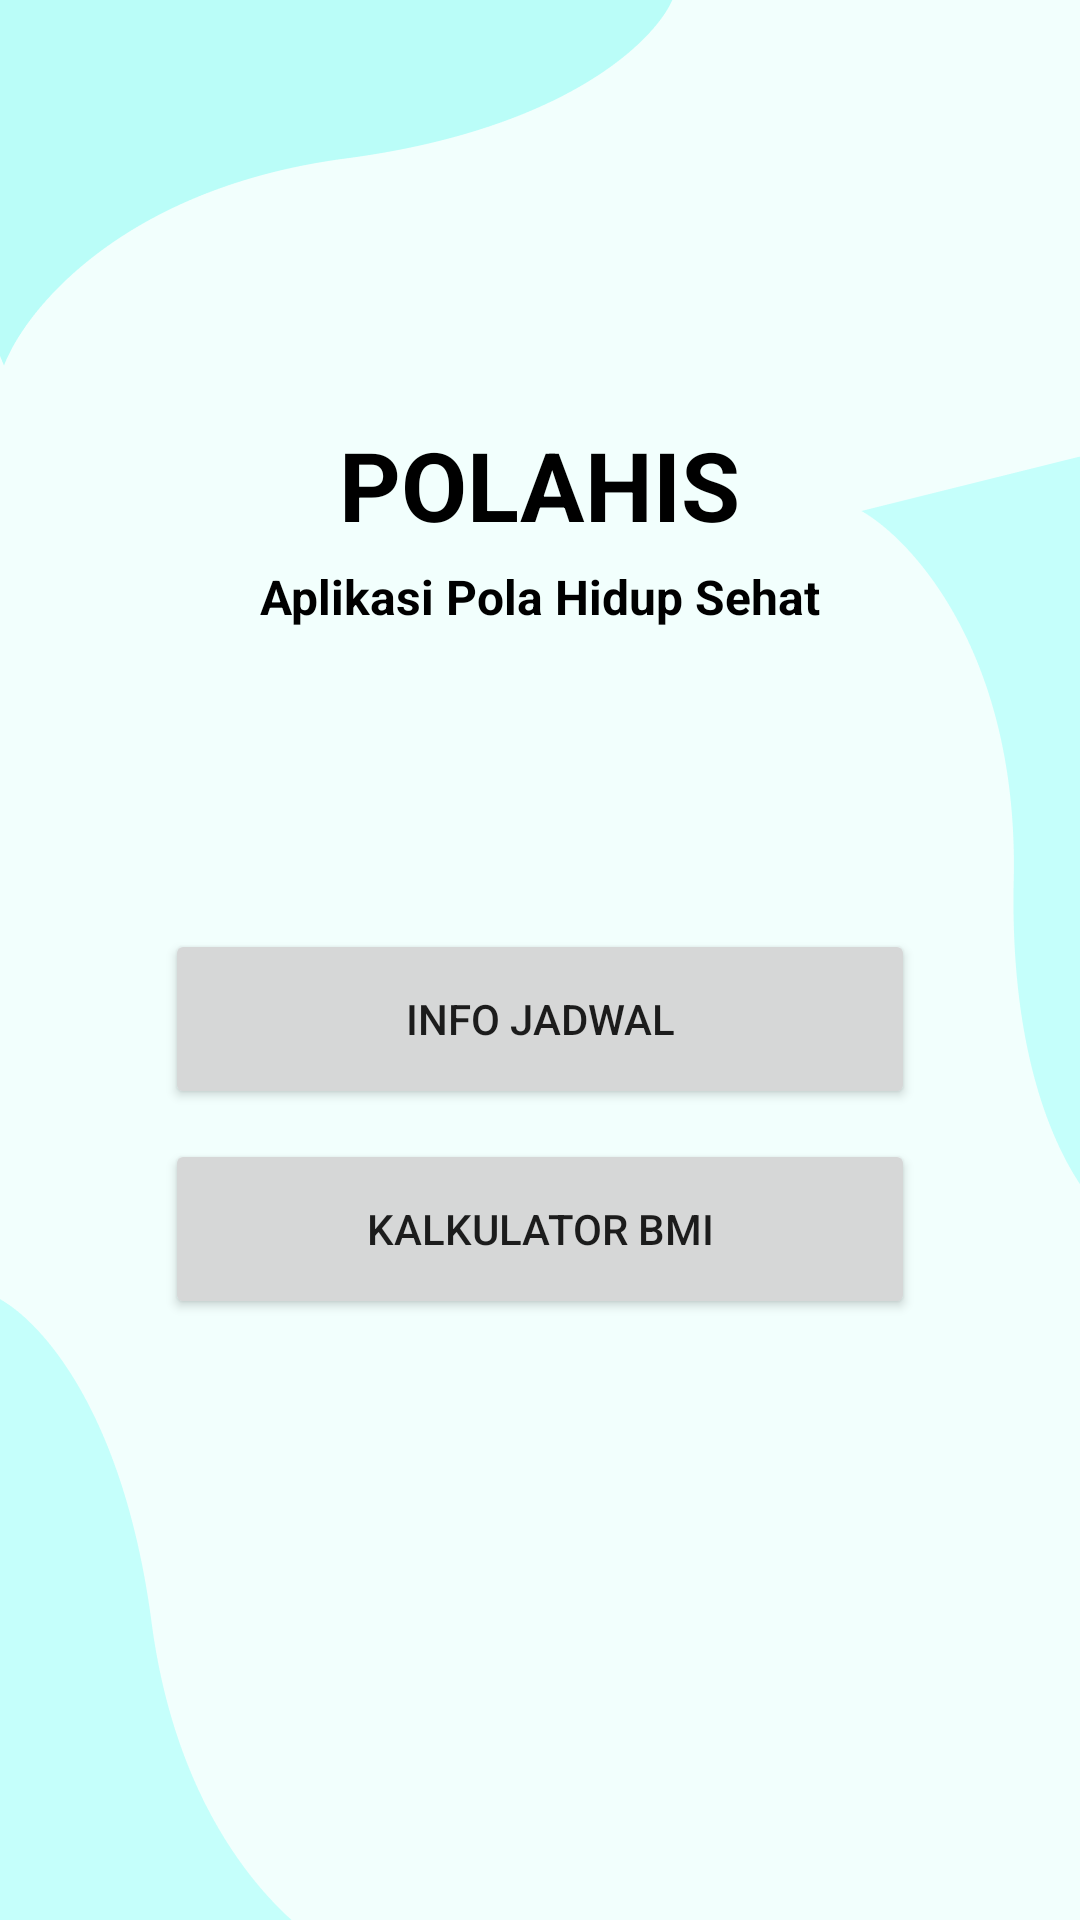

Layout XML and referenced resources for this Android screen:
<!-- AndroidManifest.xml: application theme Theme.MiniProjectAulia -->
<!-- res/layout/activity_main.xml -->
<?xml version="1.0" encoding="utf-8"?>
<RelativeLayout xmlns:android="http://schemas.android.com/apk/res/android"
    xmlns:app="http://schemas.android.com/apk/res-auto"
    xmlns:tools="http://schemas.android.com/tools"
    android:layout_width="match_parent"
    android:background="@drawable/bg1"
    android:layout_height="match_parent"
    tools:context=".MainActivity">

    <TextView
        android:id="@+id/title"
        android:layout_width="wrap_content"
        android:layout_height="wrap_content"
        android:layout_centerHorizontal="true"
        android:layout_marginTop="140dp"
        android:text="POLAHIS"
        android:textColor="@color/black"
        android:textSize="32sp"
        android:textStyle="bold" />

    <TextView
        android:id="@+id/title2"
        android:layout_width="wrap_content"
        android:layout_height="wrap_content"
        android:layout_below="@id/title"
        android:layout_centerHorizontal="true"
        android:layout_marginTop="5dp"
        android:text="Aplikasi Pola Hidup Sehat"
        android:textColor="@color/black"
        android:textSize="16sp"
        android:textStyle="bold" />

    <Button
        android:id="@+id/infoJadwal"
        android:layout_width="250dp"
        android:layout_height="60dp"
        android:layout_below="@id/title2"
        android:layout_centerInParent="true"
        android:layout_marginTop="100dp"
        android:text="info Jadwal" />

    <Button
        android:id="@+id/btnKalkulatorBMI"
        android:layout_width="250dp"
        android:layout_height="60dp"
        android:layout_below="@id/infoJadwal"
        android:layout_centerHorizontal="true"
        android:layout_marginTop="10dp"
        android:text="Kalkulator BMI" />

</RelativeLayout>
<!-- resources referenced by this layout -->
<resources>
  <!-- drawable bg1: png bitmap (drawable, 20931 bytes) -->
  <style name="Theme.MiniProjectAulia" parent="Theme.MaterialComponents.DayNight.DarkActionBar">
          
          <item name="colorPrimary">@color/purple_500</item>
          <item name="colorPrimaryVariant">@color/purple_700</item>
          <item name="colorOnPrimary">@color/white</item>
          
          <item name="colorSecondary">@color/teal_200</item>
          <item name="colorSecondaryVariant">@color/teal_700</item>
          <item name="colorOnSecondary">@color/black</item>
          
          <item name="android:statusBarColor" tools:targetApi="l">?attr/colorPrimaryVariant</item>
          
      </style>
  <!-- not gathered from this repository: default colours our renderer supplied (Android Studio template values) -->
  <color name="purple_500">#FF6200EE</color>
  <color name="purple_700">#FF3700B3</color>
  <color name="teal_200">#FF03DAC5</color>
  <color name="teal_700">#FF018786</color>
  <color name="black">#FF000000</color>
  <color name="white">#FFFFFFFF</color>
</resources>
